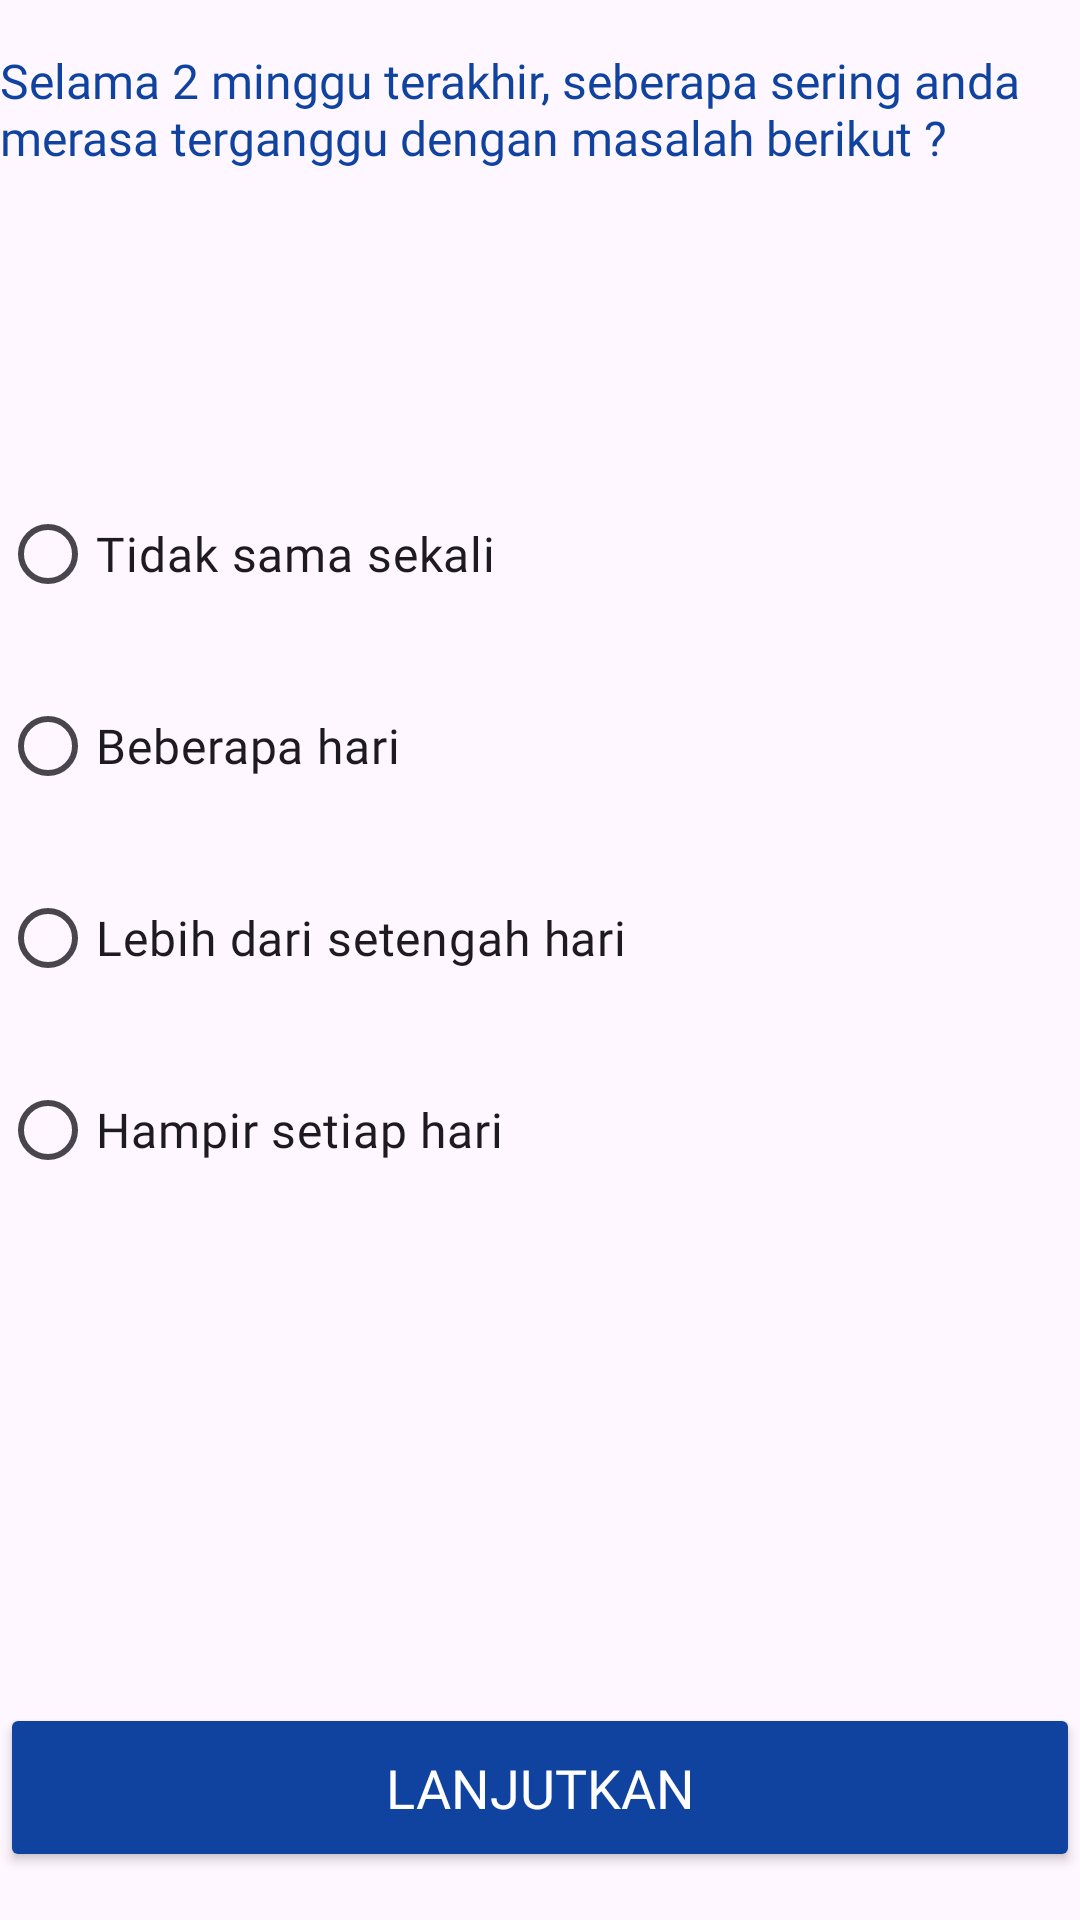

Android layout source for this screen:
<!-- AndroidManifest.xml: application theme Theme.App_Skripsi -->
<!-- res/layout/fragment_gad_question.xml -->
<?xml version="1.0" encoding="utf-8"?>
<ScrollView xmlns:android="http://schemas.android.com/apk/res/android"
    xmlns:tools="http://schemas.android.com/tools"
    xmlns:app="http://schemas.android.com/apk/res-auto"
    android:layout_width="match_parent"
    android:layout_height="match_parent"
    android:fillViewport="true"
    tools:context=".ui.checkanxiety.formanxiety.GadQuestionFragment">

    <androidx.constraintlayout.widget.ConstraintLayout
        android:layout_width="match_parent"
        android:layout_height="wrap_content"
        android:paddingBottom="16dp">

        
        <ProgressBar
            android:id="@+id/progressBar"
            android:layout_width="wrap_content"
            android:layout_height="wrap_content"
            android:layout_gravity="center"
            android:layout_marginTop="16dp"
            android:visibility="gone"
            style="?android:attr/progressBarStyle"
            app:layout_constraintTop_toTopOf="parent"
            app:layout_constraintBottom_toBottomOf="parent"
            app:layout_constraintStart_toStartOf="parent"
            app:layout_constraintEnd_toEndOf="parent"/>

        <TextView
            android:id="@+id/tvInstructions"
            android:layout_width="0dp"
            android:layout_height="wrap_content"
            android:layout_marginTop="16dp"
            android:text="Selama 2 minggu terakhir, seberapa sering anda merasa terganggu dengan masalah berikut ?"
            android:textColor="@color/bluePrimary"
            android:textSize="16sp"
            android:fontFamily="@font/inter_regular"
            app:layout_constraintEnd_toEndOf="parent"
            app:layout_constraintHorizontal_bias="0.0"
            app:layout_constraintStart_toStartOf="parent"
            app:layout_constraintTop_toTopOf="parent" />

        <TextView
            android:id="@+id/tvErrorMessage"
            android:layout_width="0dp"
            android:layout_height="wrap_content"
            android:layout_marginTop="16dp"
            android:text="Mohon jawab semua pertanyaan sebelumnya"
            android:textColor="@color/redError"
            android:textSize="18sp"
            android:fontFamily="@font/inter_bold"
            app:layout_constraintEnd_toEndOf="parent"

            app:layout_constraintStart_toStartOf="parent"
            app:layout_constraintTop_toBottomOf="@id/tvInstructions"
            android:visibility="gone"/>

        <TextView
            android:id="@+id/tvQuestionNumber"
            android:layout_width="0dp"
            android:layout_height="wrap_content"
            android:layout_marginTop="24dp"

            android:textSize="18sp"
            android:fontFamily="@font/inter_light"
            app:layout_constraintEnd_toEndOf="parent"
            app:layout_constraintStart_toStartOf="parent"
            app:layout_constraintTop_toBottomOf="@+id/tvErrorMessage"
            tools:text="Pertanyaan 1." />
        <TextView
            android:id="@+id/tvQuestion"
            android:layout_width="0dp"
            android:layout_height="wrap_content"
            android:layout_marginTop="2dp"

            android:textSize="16sp"
            android:fontFamily="@font/inter_medium"
            app:layout_constraintEnd_toEndOf="parent"
            app:layout_constraintStart_toStartOf="parent"
            app:layout_constraintTop_toBottomOf="@+id/tvQuestionNumber"
            tools:text="Merasa takut, seolah-olah ada sesuatu yang buruk mungkin terjadi" />

        <RadioGroup
            android:id="@+id/radioGroupAnswers"
            android:layout_width="0dp"
            android:layout_height="wrap_content"
            android:layout_marginTop="24dp"
            app:layout_constraintEnd_toEndOf="parent"
            app:layout_constraintStart_toStartOf="parent"
            app:layout_constraintTop_toBottomOf="@+id/tvQuestion">

            <RadioButton
                android:id="@+id/rbOption1"
                android:layout_width="match_parent"
                android:layout_height="wrap_content"
                android:layout_marginVertical="8dp"
                android:buttonTint="@color/gray400"
                android:text="Tidak sama sekali"
                android:fontFamily="@font/inter_light"
                android:textSize="16sp" />

            <RadioButton
                android:id="@+id/rbOption2"
                android:layout_width="match_parent"
                android:layout_height="wrap_content"
                android:layout_marginVertical="8dp"
                android:buttonTint="@color/gray400"
                android:text="Beberapa hari"
                android:fontFamily="@font/inter_light"
                android:textSize="16sp" />

            <RadioButton
                android:id="@+id/rbOption3"
                android:layout_width="match_parent"
                android:layout_height="wrap_content"
                android:layout_marginVertical="8dp"
                android:buttonTint="@color/gray400"
                android:text="Lebih dari setengah hari"
                android:fontFamily="@font/inter_light"
                android:textSize="16sp" />

            <RadioButton
                android:id="@+id/rbOption4"
                android:layout_width="match_parent"
                android:layout_height="wrap_content"
                android:layout_marginVertical="8dp"
                android:buttonTint="@color/gray400"
                android:text="Hampir setiap hari"
                android:fontFamily="@font/inter_light"
                android:textSize="16sp" />
        </RadioGroup>

        <Button
            android:id="@+id/btnLanjutkan"
            android:layout_width="match_parent"
            android:layout_height="wrap_content"
            android:text="Lanjutkan"
            android:textSize="18sp"
            android:fontFamily="@font/inter_bold"
            android:textColor="@android:color/white"
            android:backgroundTint="@color/bluePrimary"
            android:paddingVertical="16dp"
            app:layout_constraintBottom_toBottomOf="parent"
            app:layout_constraintStart_toStartOf="parent"
            app:layout_constraintEnd_toEndOf="parent"/>

    </androidx.constraintlayout.widget.ConstraintLayout>

</ScrollView>
<!-- resources referenced by this layout -->
<resources>
  <color name="bluePrimary">#10439F</color>
  <color name="gray400">#9CA3AF</color>
  <color name="redError">#F35656</color>
  <style name="Theme.App_Skripsi" parent="Base.Theme.App_Skripsi" />
  <style name="Base.Theme.App_Skripsi" parent="Theme.Material3.DayNight.NoActionBar">
          
          
      </style>
</resources>
